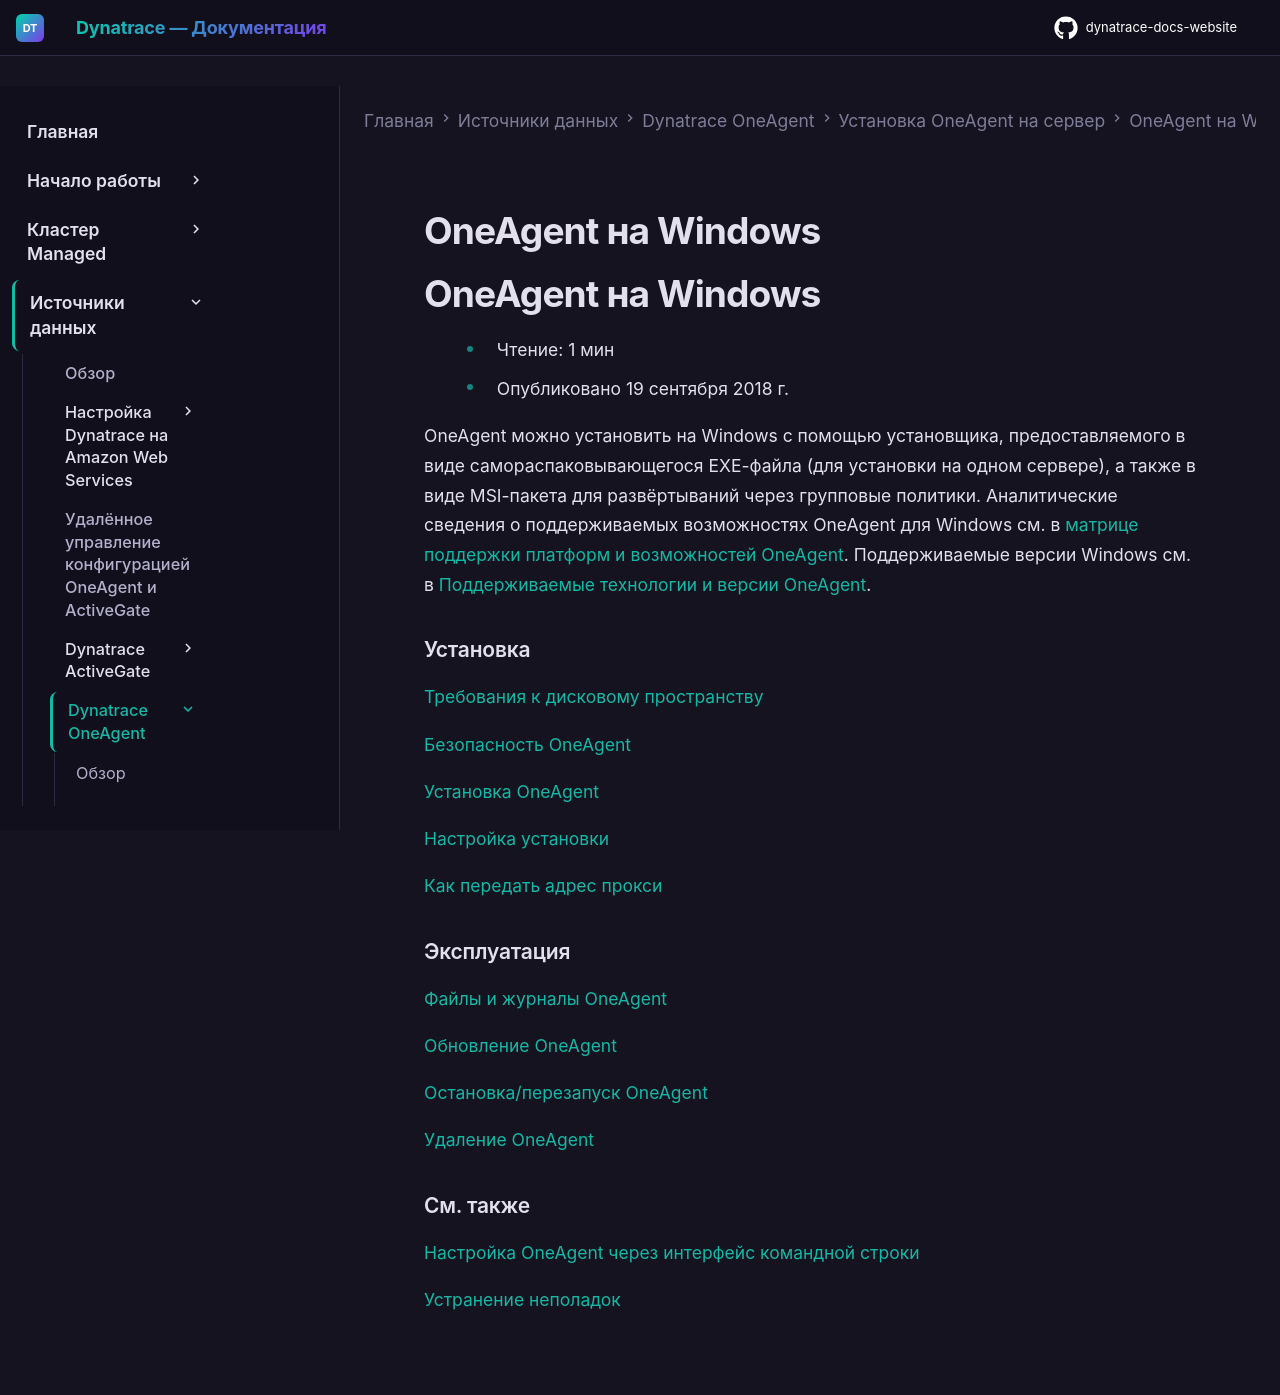

repository: Yerkebulan-Ardabayev/dynatrace-docs-website · page: managed-ru/ingest-from/dynatrace-oneagent/installation-and-operation/windows/index.html · generator: mkdocs

---
title: OneAgent на Windows
source: https://docs.dynatrace.com/managed/ingest-from/dynatrace-oneagent/installation-and-operation/windows
scraped: 2026-05-12T11:03:17.092990
---

# OneAgent на Windows

# OneAgent на Windows

* Чтение: 1 мин
* Опубликовано 19 сентября 2018 г.

OneAgent можно установить на Windows с помощью установщика, предоставляемого в виде самораспаковывающегося EXE-файла (для установки на одном сервере), а также в виде MSI-пакета для развёртываний через групповые политики. Аналитические сведения о поддерживаемых возможностях OneAgent для Windows см. в [матрице поддержки платформ и возможностей OneAgent](/managed/ingest-from/technology-support/oneagent-platform-and-capability-support-matrix "Узнайте, какие возможности поддерживаются OneAgent в различных операционных системах и на разных платформах."). Поддерживаемые версии Windows см. в [Поддерживаемые технологии и версии OneAgent](/managed/ingest-from/technology-support "Найдите технические подробности о поддержке Dynatrace конкретных платформ и фреймворков разработки.").

### Установка

[Требования к дисковому пространству](/managed/ingest-from/dynatrace-oneagent/installation-and-operation/windows/installation/disk-space-requirements-for-oneagent-installation-and-update-on-windows "Узнайте о структуре каталогов OneAgent и требованиях к дисковому пространству для установки OneAgent на Windows.")

[Безопасность OneAgent](/managed/ingest-from/dynatrace-oneagent/installation-and-operation/windows/installation/oneagent-security-windows "Узнайте о безопасности Dynatrace OneAgent и изменениях, вносимых в вашу систему на базе Windows")

[Установка OneAgent](/managed/ingest-from/dynatrace-oneagent/installation-and-operation/windows/installation/install-oneagent-on-windows "Узнайте, как скачать и установить Dynatrace OneAgent на Windows.")

[Настройка установки](/managed/ingest-from/dynatrace-oneagent/installation-and-operation/windows/installation/customize-oneagent-installation-on-windows "Узнайте, как использовать установщик OneAgent для Windows.")

[Как передать адрес прокси](/managed/ingest-from/dynatrace-oneagent/installation-and-operation/windows/installation/how-to-pass-a-proxy-address-during-oneagent-installation-on-windows "Узнайте, как заставить Dynatrace OneAgent на Windows использовать прокси для связи с вашим окружением.")

### Эксплуатация

[Файлы и журналы OneAgent](/managed/ingest-from/dynatrace-oneagent/installation-and-operation/windows/installation/disk-space-requirements-for-oneagent-installation-and-update-on-windows "Узнайте о структуре каталогов OneAgent и требованиях к дисковому пространству для установки OneAgent на Windows.")

[Обновление OneAgent](/managed/ingest-from/dynatrace-oneagent/installation-and-operation/windows/operation/update-oneagent-on-windows "Узнайте о различных способах обновления Dynatrace OneAgent на Windows.")

[Остановка/перезапуск OneAgent](/managed/ingest-from/dynatrace-oneagent/installation-and-operation/windows/operation/stop-restart-oneagent-on-windows "Узнайте, как остановить и перезапустить OneAgent на Windows.")

[Удаление OneAgent](/managed/ingest-from/dynatrace-oneagent/installation-and-operation/windows/operation/uninstall-oneagent-on-windows "Узнайте, как удалить Dynatrace OneAgent из вашей системы.")

### См. также

[Настройка OneAgent через интерфейс командной строки](/managed/ingest-from/dynatrace-oneagent/oneagent-configuration-via-command-line-interface "Узнайте, как выполнять некоторые задачи настройки OneAgent без переустановки OneAgent.")

[Устранение неполадок](/managed/ingest-from/dynatrace-oneagent/oneagent-troubleshooting/troubleshoot-oneagent-installation "Узнайте, как устранять неполадки установки OneAgent на AIX, Linux и Windows.")
